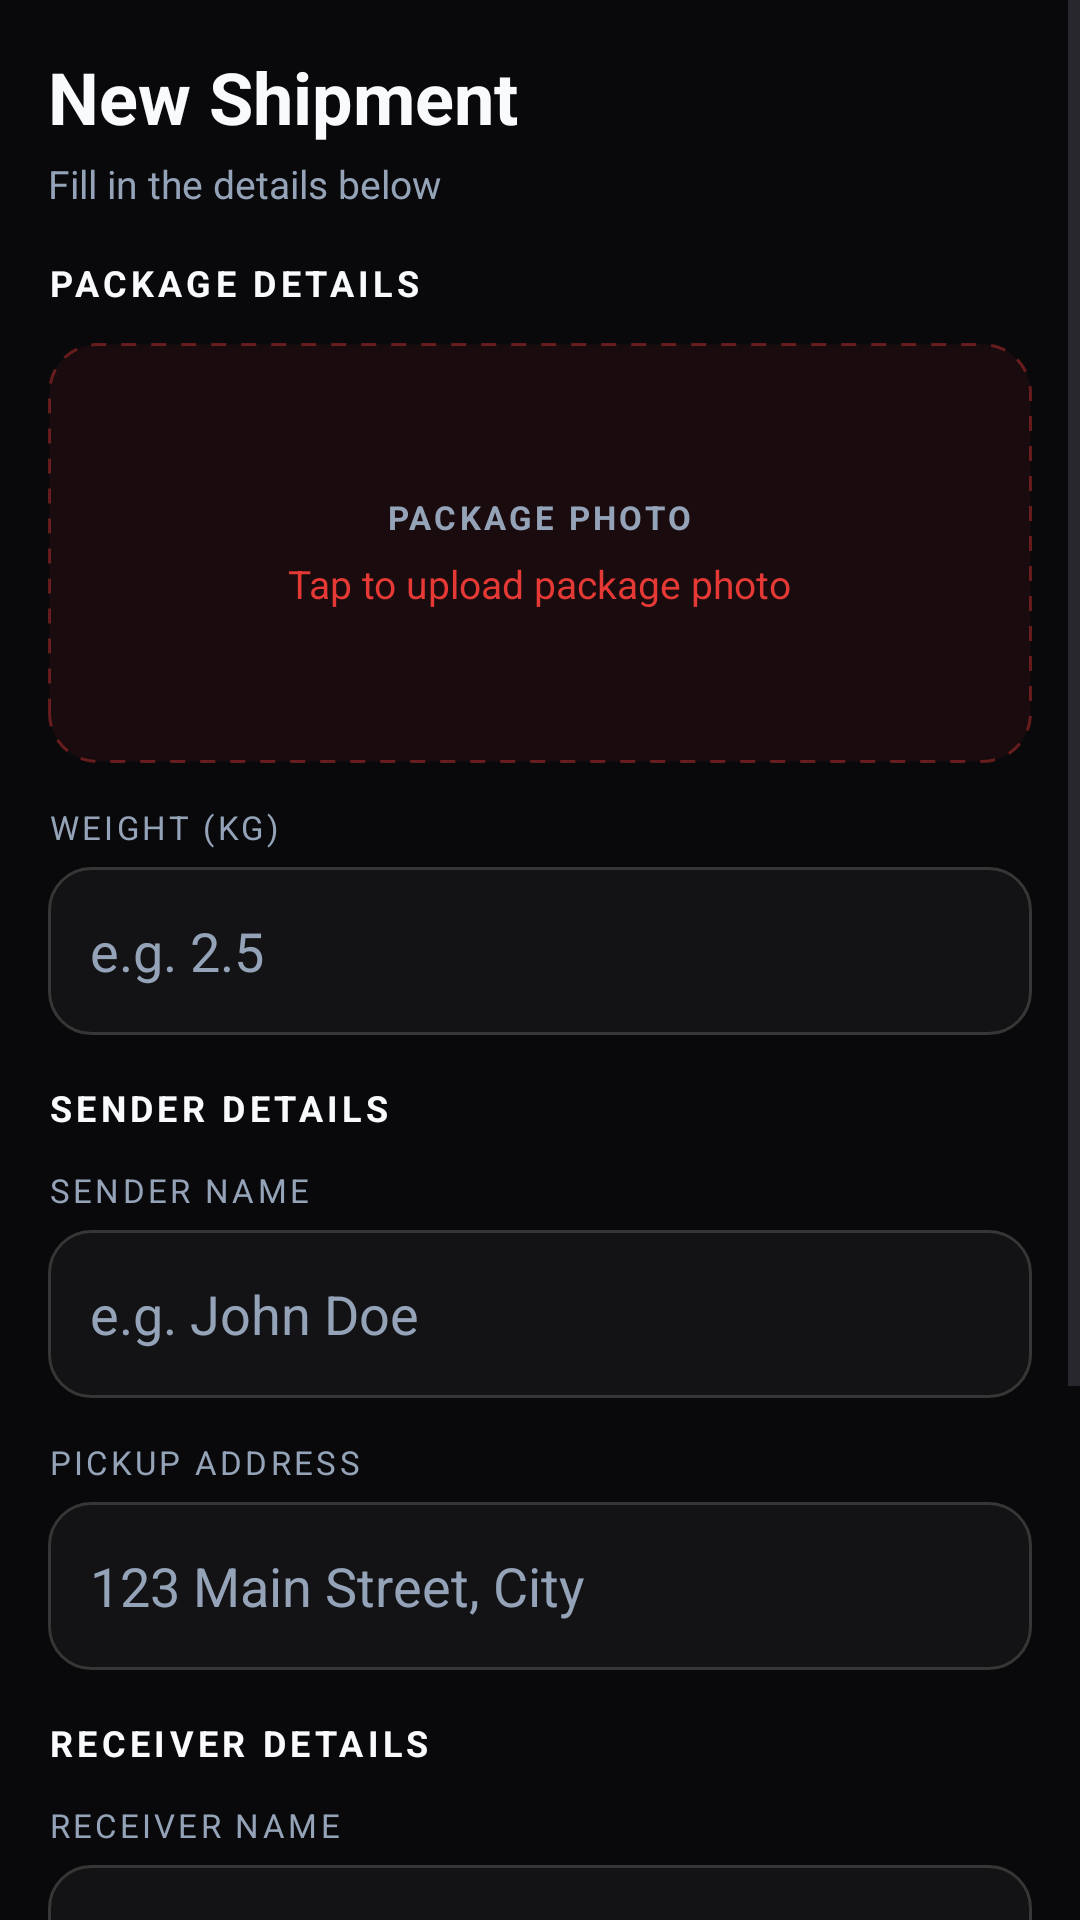

Write the Android layout XML for this screen, with the resource values it uses.
<!-- AndroidManifest.xml: application theme Theme.MADECIE3 -->
<!-- res/layout/activity_create_shipment.xml -->
<?xml version="1.0" encoding="utf-8"?>
<ScrollView xmlns:android="http://schemas.android.com/apk/res/android"
    android:layout_width="match_parent"
    android:layout_height="match_parent"
    android:background="@color/dark_bg"
    android:fillViewport="true">

    <LinearLayout
        android:layout_width="match_parent"
        android:layout_height="wrap_content"
        android:orientation="vertical"
        android:padding="16dp"
        android:gravity="center_horizontal">

        
        <LinearLayout
            android:layout_width="match_parent"
            android:layout_height="wrap_content"
            android:orientation="horizontal"
            android:gravity="center_vertical"
            android:layout_marginBottom="16dp">

            <LinearLayout
                android:layout_width="0dp"
                android:layout_height="wrap_content"
                android:layout_weight="1"
                android:orientation="vertical">

                <TextView
                    android:layout_width="wrap_content"
                    android:layout_height="wrap_content"
                    android:text="New Shipment"
                    android:textSize="24sp"
                    android:textStyle="bold"
                    android:textColor="@color/dark_text_primary" />

                <TextView
                    android:layout_width="wrap_content"
                    android:layout_height="wrap_content"
                    android:text="Fill in the details below"
                    android:textSize="13sp"
                    android:textColor="@color/dark_text_secondary"
                    android:layout_marginTop="4dp" />
            </LinearLayout>
        </LinearLayout>

        
        <TextView
            android:layout_width="match_parent"
            android:layout_height="wrap_content"
            android:text="PACKAGE DETAILS"
            android:textSize="12sp"
            android:textStyle="bold"
            android:letterSpacing="0.12"
            android:textColor="@color/dark_text_primary"
            android:layout_marginBottom="12dp" />

        
        <FrameLayout
            android:id="@+id/packageImagePick"
            android:layout_width="match_parent"
            android:layout_height="140dp"
            android:background="@drawable/bg_image_pick"
            android:layout_marginBottom="14dp"
            android:foreground="?attr/selectableItemBackgroundBorderless">

            <ImageView
                android:id="@+id/packageImagePreview"
                android:layout_width="match_parent"
                android:layout_height="match_parent"
                android:scaleType="centerCrop"
                android:visibility="gone" />

            <LinearLayout
                android:id="@+id/packageImagePlaceholder"
                android:layout_width="match_parent"
                android:layout_height="match_parent"
                android:orientation="vertical"
                android:gravity="center">

                <TextView
                    android:layout_width="wrap_content"
                    android:layout_height="wrap_content"
                    android:text="PACKAGE PHOTO"
                    android:textSize="11sp"
                    android:textStyle="bold"
                    android:letterSpacing="0.1"
                    android:textColor="@color/dark_text_secondary" />

                <TextView
                    android:layout_width="wrap_content"
                    android:layout_height="wrap_content"
                    android:text="Tap to upload package photo"
                    android:textSize="13sp"
                    android:textColor="@color/accent_red"
                    android:layout_marginTop="6dp" />
            </LinearLayout>
        </FrameLayout>

        
        <TextView android:layout_width="match_parent" android:layout_height="wrap_content" android:text="WEIGHT (KG)" android:textSize="11sp" android:letterSpacing="0.1" android:textColor="@color/dark_text_secondary" android:layout_marginBottom="6dp" />
        <EditText
            android:id="@+id/weight"
            android:layout_width="match_parent"
            android:layout_height="56dp"
            android:hint="e.g. 2.5"
            android:inputType="numberDecimal"
            android:background="@drawable/bg_input_field"
            android:textColor="@color/dark_text_primary"
            android:textColorHint="@color/dark_text_secondary"
            android:paddingHorizontal="14dp"
            android:paddingVertical="14dp"
            android:layout_marginBottom="16dp" />

        <LinearLayout
            android:id="@+id/senderSection"
            android:layout_width="match_parent"
            android:layout_height="wrap_content"
            android:orientation="vertical">

            
            <TextView
                android:layout_width="match_parent"
                android:layout_height="wrap_content"
                android:text="SENDER DETAILS"
                android:textSize="12sp"
                android:textStyle="bold"
                android:letterSpacing="0.12"
                android:textColor="@color/dark_text_primary"
                android:layout_marginBottom="12dp" />

            <TextView android:layout_width="match_parent" android:layout_height="wrap_content" android:text="SENDER NAME" android:textSize="11sp" android:letterSpacing="0.1" android:textColor="@color/dark_text_secondary" android:layout_marginBottom="6dp" />
            <EditText
                android:id="@+id/sender"
                android:layout_width="match_parent"
                android:layout_height="56dp"
                android:hint="e.g. John Doe"
                android:background="@drawable/bg_input_field"
                android:textColor="@color/dark_text_primary"
                android:textColorHint="@color/dark_text_secondary"
                android:paddingHorizontal="14dp"
                android:paddingVertical="14dp"
                android:layout_marginBottom="14dp" />

            
            <TextView android:layout_width="match_parent" android:layout_height="wrap_content" android:text="PICKUP ADDRESS" android:textSize="11sp" android:letterSpacing="0.1" android:textColor="@color/dark_text_secondary" android:layout_marginBottom="6dp" />
            <EditText
                android:id="@+id/pickup"
                android:layout_width="match_parent"
                android:layout_height="56dp"
                android:hint="123 Main Street, City"
                android:background="@drawable/bg_input_field"
                android:textColor="@color/dark_text_primary"
                android:textColorHint="@color/dark_text_secondary"
                android:paddingHorizontal="14dp"
                android:paddingVertical="14dp"
                android:layout_marginBottom="16dp" />
        </LinearLayout>

        
        <TextView
            android:layout_width="match_parent"
            android:layout_height="wrap_content"
            android:text="RECEIVER DETAILS"
            android:textSize="12sp"
            android:textStyle="bold"
            android:letterSpacing="0.12"
            android:textColor="@color/dark_text_primary"
            android:layout_marginBottom="12dp" />

        <TextView android:layout_width="match_parent" android:layout_height="wrap_content" android:text="RECEIVER NAME" android:textSize="11sp" android:letterSpacing="0.1" android:textColor="@color/dark_text_secondary" android:layout_marginBottom="6dp" />
        <EditText
            android:id="@+id/receiver"
            android:layout_width="match_parent"
            android:layout_height="56dp"
            android:hint="e.g. Jane Smith"
            android:background="@drawable/bg_input_field"
            android:textColor="@color/dark_text_primary"
            android:textColorHint="@color/dark_text_secondary"
            android:paddingHorizontal="14dp"
            android:paddingVertical="14dp"
            android:layout_marginBottom="14dp" />

        
        <TextView android:layout_width="match_parent" android:layout_height="wrap_content" android:text="DELIVERY ADDRESS" android:textSize="11sp" android:letterSpacing="0.1" android:textColor="@color/dark_text_secondary" android:layout_marginBottom="6dp" />
        <EditText
            android:id="@+id/delivery"
            android:layout_width="match_parent"
            android:layout_height="56dp"
            android:hint="456 Oak Avenue, City"
            android:background="@drawable/bg_input_field"
            android:textColor="@color/dark_text_primary"
            android:textColorHint="@color/dark_text_secondary"
            android:paddingHorizontal="14dp"
            android:paddingVertical="14dp"
            android:layout_marginBottom="24dp" />

        <Button
            android:id="@+id/proceedPaymentBtn"
            android:layout_width="match_parent"
            android:layout_height="54dp"
            android:text="PROCEED TO PAYMENT"
            android:textColor="@color/white"
            android:letterSpacing="0.06"
            android:textStyle="bold"
            android:background="@drawable/bg_button_red"
            android:layout_marginBottom="24dp" />

    </LinearLayout>
</ScrollView>
<!-- resources referenced by this layout -->
<resources>
  <color name="accent_red">#E53935</color>
  <color name="dark_bg">#09090b</color>
  <color name="dark_text_primary">#F8FAFC</color>
  <color name="dark_text_secondary">#94A3B8</color>
  <color name="white">#FFFFFFFF</color>
  <!-- drawable bg_image_pick (drawable) -->
  <?xml version="1.0" encoding="utf-8"?>
  <shape xmlns:android="http://schemas.android.com/apk/res/android"
      android:shape="rectangle">
      <solid android:color="#14E53935" />
      <stroke
          android:width="1dp"
          android:color="#66E53935"
          android:dashWidth="5dp"
          android:dashGap="5dp" />
      <corners android:radius="16dp" />
  </shape>
  <!-- drawable bg_input_field (drawable) -->
  <?xml version="1.0" encoding="utf-8"?>
  <shape xmlns:android="http://schemas.android.com/apk/res/android"
      android:shape="rectangle">
      <solid android:color="#0AFFFFFF" />
      <stroke android:width="1dp" android:color="#363636" />
      <corners android:radius="14dp" />
      <padding android:left="14dp" android:right="14dp" android:top="14dp" android:bottom="14dp" />
  </shape>
  <style name="Theme.MADECIE3" parent="Base.Theme.MADECIE3" />
  <style name="Base.Theme.MADECIE3" parent="Theme.Material3.DayNight.NoActionBar">
          
          
      </style>
</resources>
